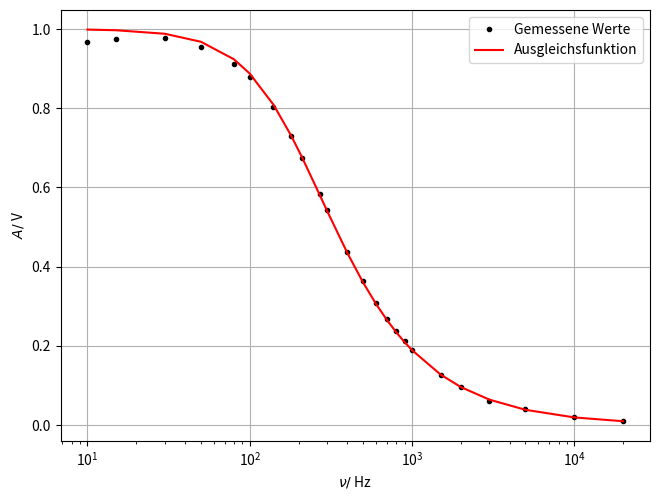

Here is the Python script that generated this plot: (Note: this script raises an exception after producing the figure.)
import matplotlib.pyplot as plt
import numpy as np
from scipy.optimize import curve_fit

x = np.array([10.00,15.00,30.00,50.00,80.00,100.0,140.0,180.0,210.0,270.0,300.0,400.0,500.0,600.0,700.0,800.0,900.0,1000,1500,2000,3000,5000,10000,20000])
y = np.array([968,975,977,954,912,878,804,729,675,583,543,438,364,309,268,237,211,190,127,95,62,39.53,19.81,9.90])

#Umrechnung in Volt
y= y/1000;

xl = np.log(x)
y2 = y;
def f(q, a):
    #wegen omega=2*pi*f und hier ist q=f
    return 1 / np.sqrt(1 + (2*np.pi*q*a)**2 )

params, covariance_matrix = curve_fit(f, x, y)
errors = np.sqrt(np.diag(covariance_matrix))
plt.xscale ('log')
plt.plot(x,y, 'k.', label="Gemessene Werte")
plt.plot(x, f(x, *params), 'r-', label="Ausgleichsfunktion")
plt.xlabel(r'$\nu /$ Hz ')
plt.ylabel(r'$A/ $ V')
plt.legend(loc='best')
plt.grid(True)
plt.tight_layout(pad=0, h_pad=1.08, w_pad=1.08)
plt.savefig('build/plot2.pdf')
